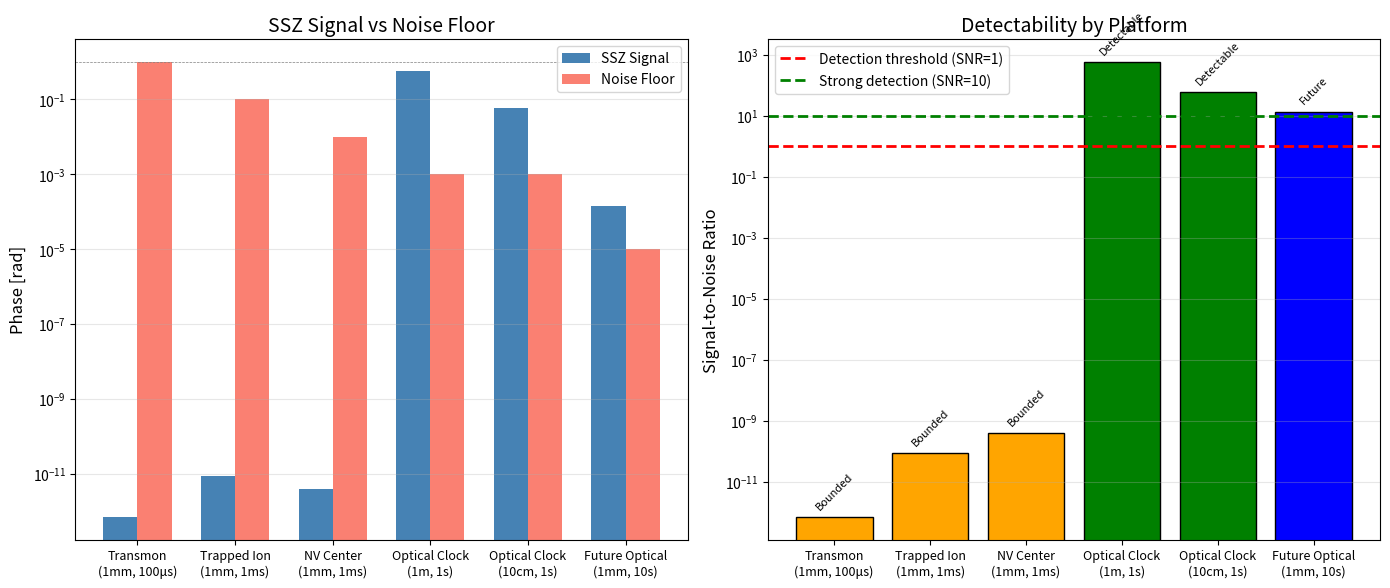

The matplotlib source for this figure:
"""
Figure F2: Platform Feasibility Comparison
Bar chart showing signal-to-noise for different platforms
"""
import numpy as np
import matplotlib.pyplot as plt

# Platform data: [name, ΔΦ_signal, noise_floor, color]
platforms = [
    ('Transmon\n(1mm, 100μs)', 6.9e-13, 1.0, 'orange'),
    ('Trapped Ion\n(1mm, 1ms)', 8.8e-12, 0.1, 'orange'),
    ('NV Center\n(1mm, 1ms)', 4.0e-12, 0.01, 'orange'),
    ('Optical Clock\n(1m, 1s)', 0.59, 1e-3, 'green'),
    ('Optical Clock\n(10cm, 1s)', 0.059, 1e-3, 'green'),
    ('Future Optical\n(1mm, 10s)', 1.4e-4, 1e-5, 'blue'),
]

names = [p[0] for p in platforms]
signals = [p[1] for p in platforms]
noises = [p[2] for p in platforms]
colors = [p[3] for p in platforms]
snr = [s/n for s, n in zip(signals, noises)]

fig, (ax1, ax2) = plt.subplots(1, 2, figsize=(14, 6))

# Left: Signal vs Noise
x = np.arange(len(names))
width = 0.35

bars1 = ax1.bar(x - width/2, signals, width, label='SSZ Signal', color='steelblue')
bars2 = ax1.bar(x + width/2, noises, width, label='Noise Floor', color='salmon')

ax1.set_yscale('log')
ax1.set_ylabel('Phase [rad]', fontsize=12)
ax1.set_title('SSZ Signal vs Noise Floor', fontsize=14)
ax1.set_xticks(x)
ax1.set_xticklabels(names, fontsize=9)
ax1.legend()
ax1.grid(True, alpha=0.3, axis='y')
ax1.axhline(1, color='gray', ls='--', lw=0.5)

# Right: SNR with regime colors
bars3 = ax2.bar(x, snr, color=colors, edgecolor='black')
ax2.axhline(1, color='red', ls='--', lw=2, label='Detection threshold (SNR=1)')
ax2.axhline(10, color='green', ls='--', lw=2, label='Strong detection (SNR=10)')

ax2.set_yscale('log')
ax2.set_ylabel('Signal-to-Noise Ratio', fontsize=12)
ax2.set_title('Detectability by Platform', fontsize=14)
ax2.set_xticks(x)
ax2.set_xticklabels(names, fontsize=9)
ax2.legend(loc='upper left')
ax2.grid(True, alpha=0.3, axis='y')

# Add regime labels
for i, (bar, c) in enumerate(zip(bars3, colors)):
    regime = {'orange': 'Bounded', 'green': 'Detectable', 'blue': 'Future'}[c]
    ax2.text(bar.get_x() + bar.get_width()/2, bar.get_height()*1.5, 
             regime, ha='center', va='bottom', fontsize=8, rotation=45)

plt.tight_layout()
plt.savefig('F2_platform_comparison.png', dpi=300, bbox_inches='tight')
plt.savefig('F2_platform_comparison.pdf', bbox_inches='tight')
print("Saved: F2_platform_comparison.png/pdf")
